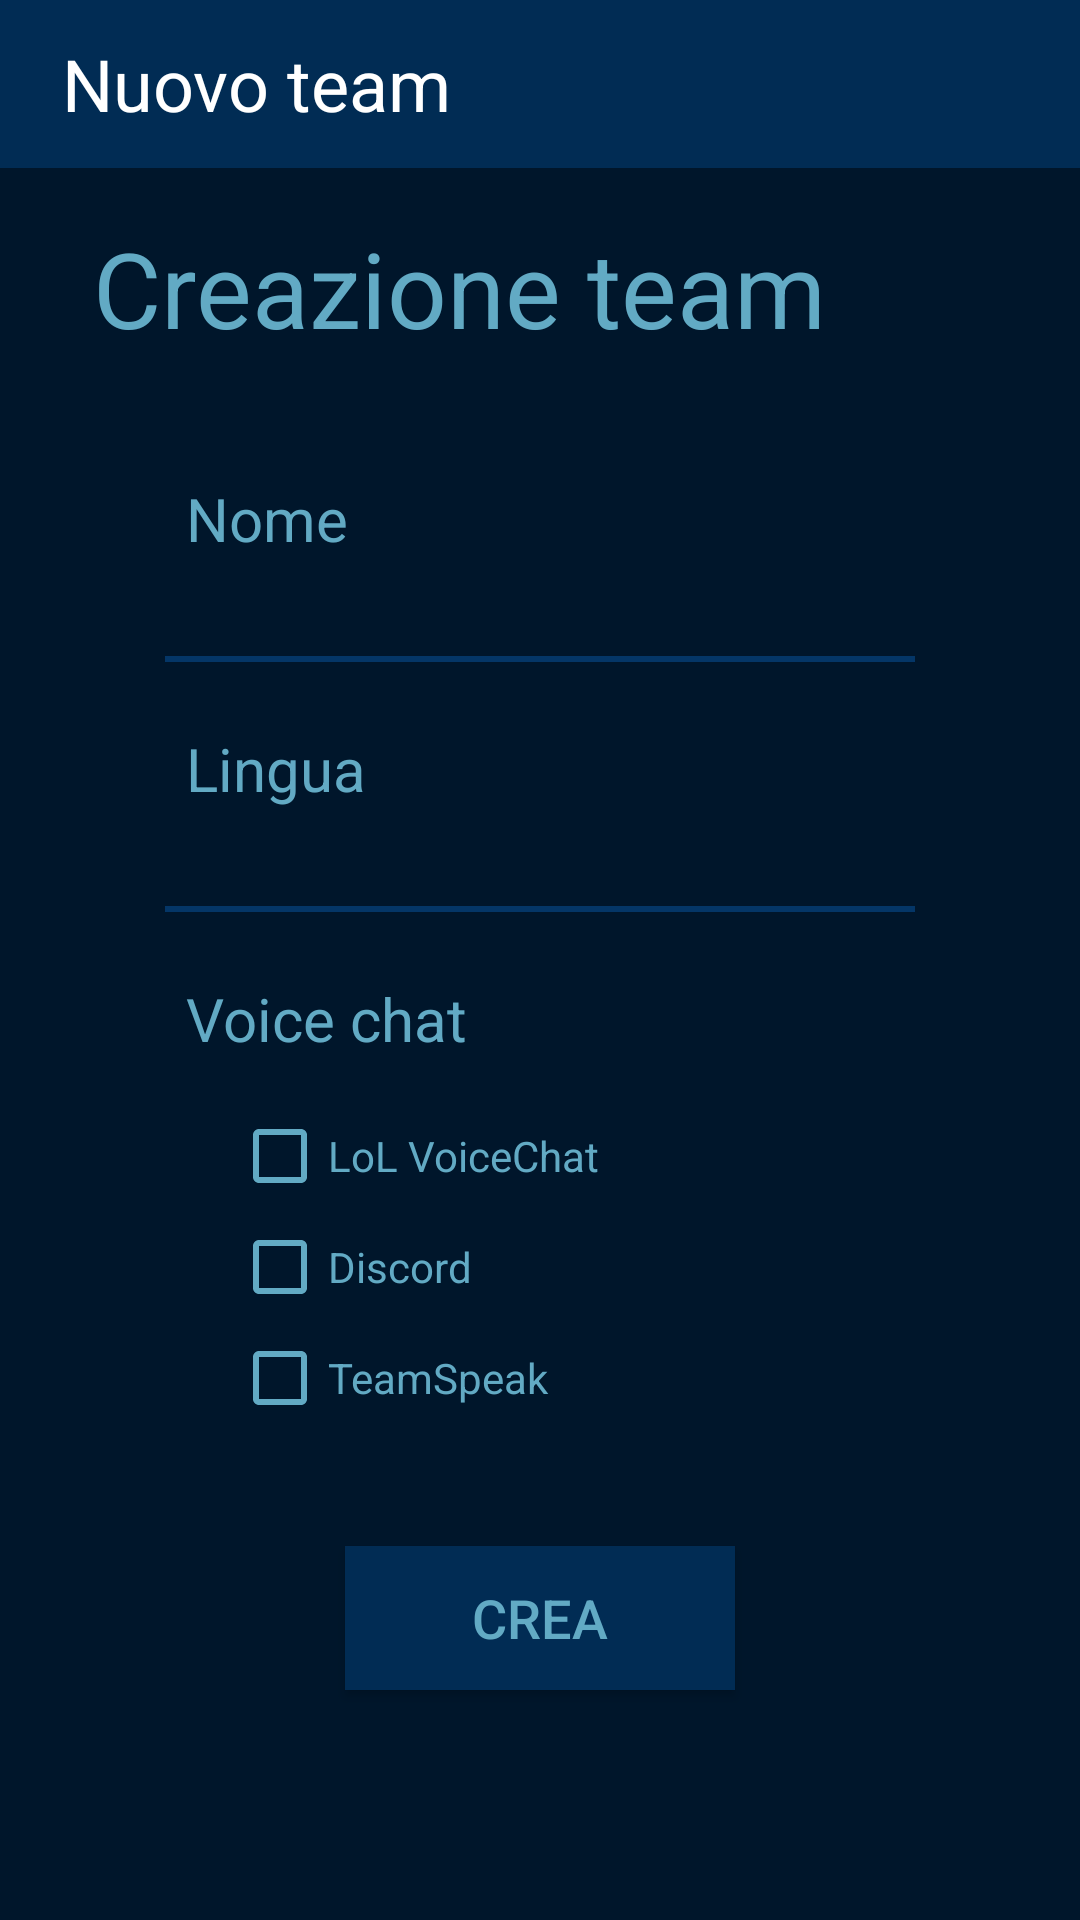

This screen was rendered from an Android layout file. Write that file and the resources it references.
<!-- AndroidManifest.xml: application theme Theme.AppCompat.Light.NoActionBar -->
<!-- res/layout/activity_new_team.xml -->
<?xml version="1.0" encoding="utf-8"?>
<android.support.constraint.ConstraintLayout xmlns:android="http://schemas.android.com/apk/res/android"
    xmlns:tools="http://schemas.android.com/tools"
    android:layout_width="match_parent"
    android:layout_height="match_parent"
    xmlns:app="http://schemas.android.com/apk/res-auto"
    tools:context=".NewTeam">

    <LinearLayout
        android:layout_width="match_parent"
        android:layout_height="match_parent"
        android:fitsSystemWindows="true"
        android:orientation="vertical">

        <android.support.v7.widget.Toolbar
            android:id="@+id/toolbar"
            style="@style/toolbarStyle"
            android:layout_width="match_parent"
            android:layout_height="?attr/actionBarSize"
            app:navigationIcon="@drawable/ic_go_back"
            android:theme="@style/AppTheme">

            <TextView style="@style/textViewToolbarStyle"
                android:layout_width="wrap_content"
                android:layout_height="wrap_content"
                android:text="Nuovo team"/>
        </android.support.v7.widget.Toolbar>

            <LinearLayout
                android:layout_width="match_parent"
                android:layout_height="match_parent"
                android:orientation="vertical"
                android:background="@color/backgroundColor"
                android:gravity="center">

                <TextView
                    android:layout_width="match_parent"
                    android:layout_height="wrap_content"
                    android:layout_marginLeft="10pt"
                    android:text="Creazione team"
                    android:textColor="@color/textColor"
                    android:textSize="35sp"/>

                <Space
                    android:layout_width="match_parent"
                    android:layout_height="40dp" />

                <TextView style="@style/textViewStyle"
                    android:text="Nome" />

                <EditText style="@style/editTextStyle"
                    android:id="@+id/nome" />

                <Space style="@style/normalSpace" />

                <TextView style="@style/textViewStyle"
                    android:text="Lingua"/>

                <EditText style="@style/editTextStyle"
                    android:id="@+id/lingua" />

                <Space style="@style/normalSpace" />

                <TextView style="@style/textViewStyle"
                    android:text="Voice chat" />

                <Space
                    android:layout_width="match_parent"
                    android:layout_height="10dp" />

                <CheckBox style="@style/checkBoxStyle"
                    android:id="@+id/cb1"
                    android:text="LoL VoiceChat"
                    android:buttonTint="@color/textColor"/>

                <Space
                    android:layout_width="match_parent"
                    android:layout_height="5dp" />

                <CheckBox style="@style/checkBoxStyle"
                    android:id="@+id/cb2"
                    android:text="Discord"
                    android:buttonTint="@color/textColor"/>

                <Space
                    android:layout_width="match_parent"
                    android:layout_height="5dp" />

                <CheckBox style="@style/checkBoxStyle"
                    android:id="@+id/cb3"
                    android:text="TeamSpeak"
                    android:buttonTint="@color/textColor"/>

                <Space style="@style/normalSpace" />

                <Space style="@style/normalSpace" />

                <Button
                    android:layout_width="130dp"
                    android:layout_height="wrap_content"
                    android:layout_gravity="center"
                    android:background="@color/editTextColor"
                    android:text="crea"
                    android:textColor="@color/textColor"
                    android:textSize="18dp"
                    android:id="@+id/crea"/>

                <Space
                    android:layout_width="match_parent"
                    android:layout_height="60dp" />

            </LinearLayout>
    </LinearLayout>

</android.support.constraint.ConstraintLayout>
<!-- resources referenced by this layout -->
<resources>
  <color name="backgroundColor">#00162b</color>
  <color name="editTextColor">#012c54</color>
  <color name="textColor">#62aac4</color>
  <style name="AppTheme" parent="Theme.AppCompat.Light.NoActionBar">
          <item name="colorPrimary">@color/colorPrimary</item>
          <item name="colorPrimaryDark">@color/colorPrimaryDark</item>
          <item name="actionOverflowButtonStyle">@style/overflowButton</item>
      </style>
  <style name="checkBoxStyle">
          <item name="android:layout_width">match_parent</item>
          <item name="android:layout_height">wrap_content</item>
          <item name="android:layout_marginLeft">25pt</item>
          <item name="android:textColor">@color/textColor</item>
      </style>
  <style name="editTextStyle">
          <item name="android:layout_width">250dp</item>
          <item name="android:layout_height">30dp</item>
          <item name="android:gravity">left</item>
          <item name="android:textColor">@color/textColor</item>
          <item name="android:textColorHint">@color/editTextColor</item>
          <item name="android:textSize">20sp</item>
          <item name="android:background">@drawable/edit_text_style</item>
      </style>
  <style name="normalSpace">
          <item name="android:layout_width">match_parent</item>
          <item name="android:layout_height">20dp</item>
      </style>
  <style name="textViewStyle">
          <item name="android:layout_width">match_parent</item>
          <item name="android:layout_height">wrap_content</item>
          <item name="android:textColor">@color/textColor</item>
          <item name="android:textSize">20sp</item>
          <item name="android:layout_marginLeft">20pt</item>
          <item name="android:layout_marginBottom">3pt</item>
      </style>
  <style name="textViewToolbarStyle">
          <item name="android:layout_width">match_parent</item>
          <item name="android:layout_height">wrap_content</item>
          <item name="android:layout_marginLeft">10pt</item>
          <item name="android:textColor">#FFFFFF</item>
          <item name="android:textSize">24sp</item>
      </style>
  <style name="toolbarStyle">
          <item name="android:background">@color/editTextColor</item>
      </style>
  <color name="colorPrimary">#043667</color>
  <color name="colorPrimaryDark">#FF001F3D</color>
  <style name="overflowButton" parent="Widget.AppCompat.ActionButton.Overflow">
          <item name="android:tint">#FFFFFF</item>
      </style>
  <!-- drawable edit_text_style (drawable) -->
  <?xml version="1.0" encoding="utf-8"?>
  <layer-list xmlns:android="http://schemas.android.com/apk/res/android">
      <item android:left="-4dp" android:right="-4dp"
          android:top="-4dp" android:bottom="2dp" >
          <shape android:shape="rectangle">
              <stroke
                  android:color="@color/colorPrimary"
                  android:width="2dp">
              </stroke>
          </shape>
      </item>
  </layer-list>
</resources>
